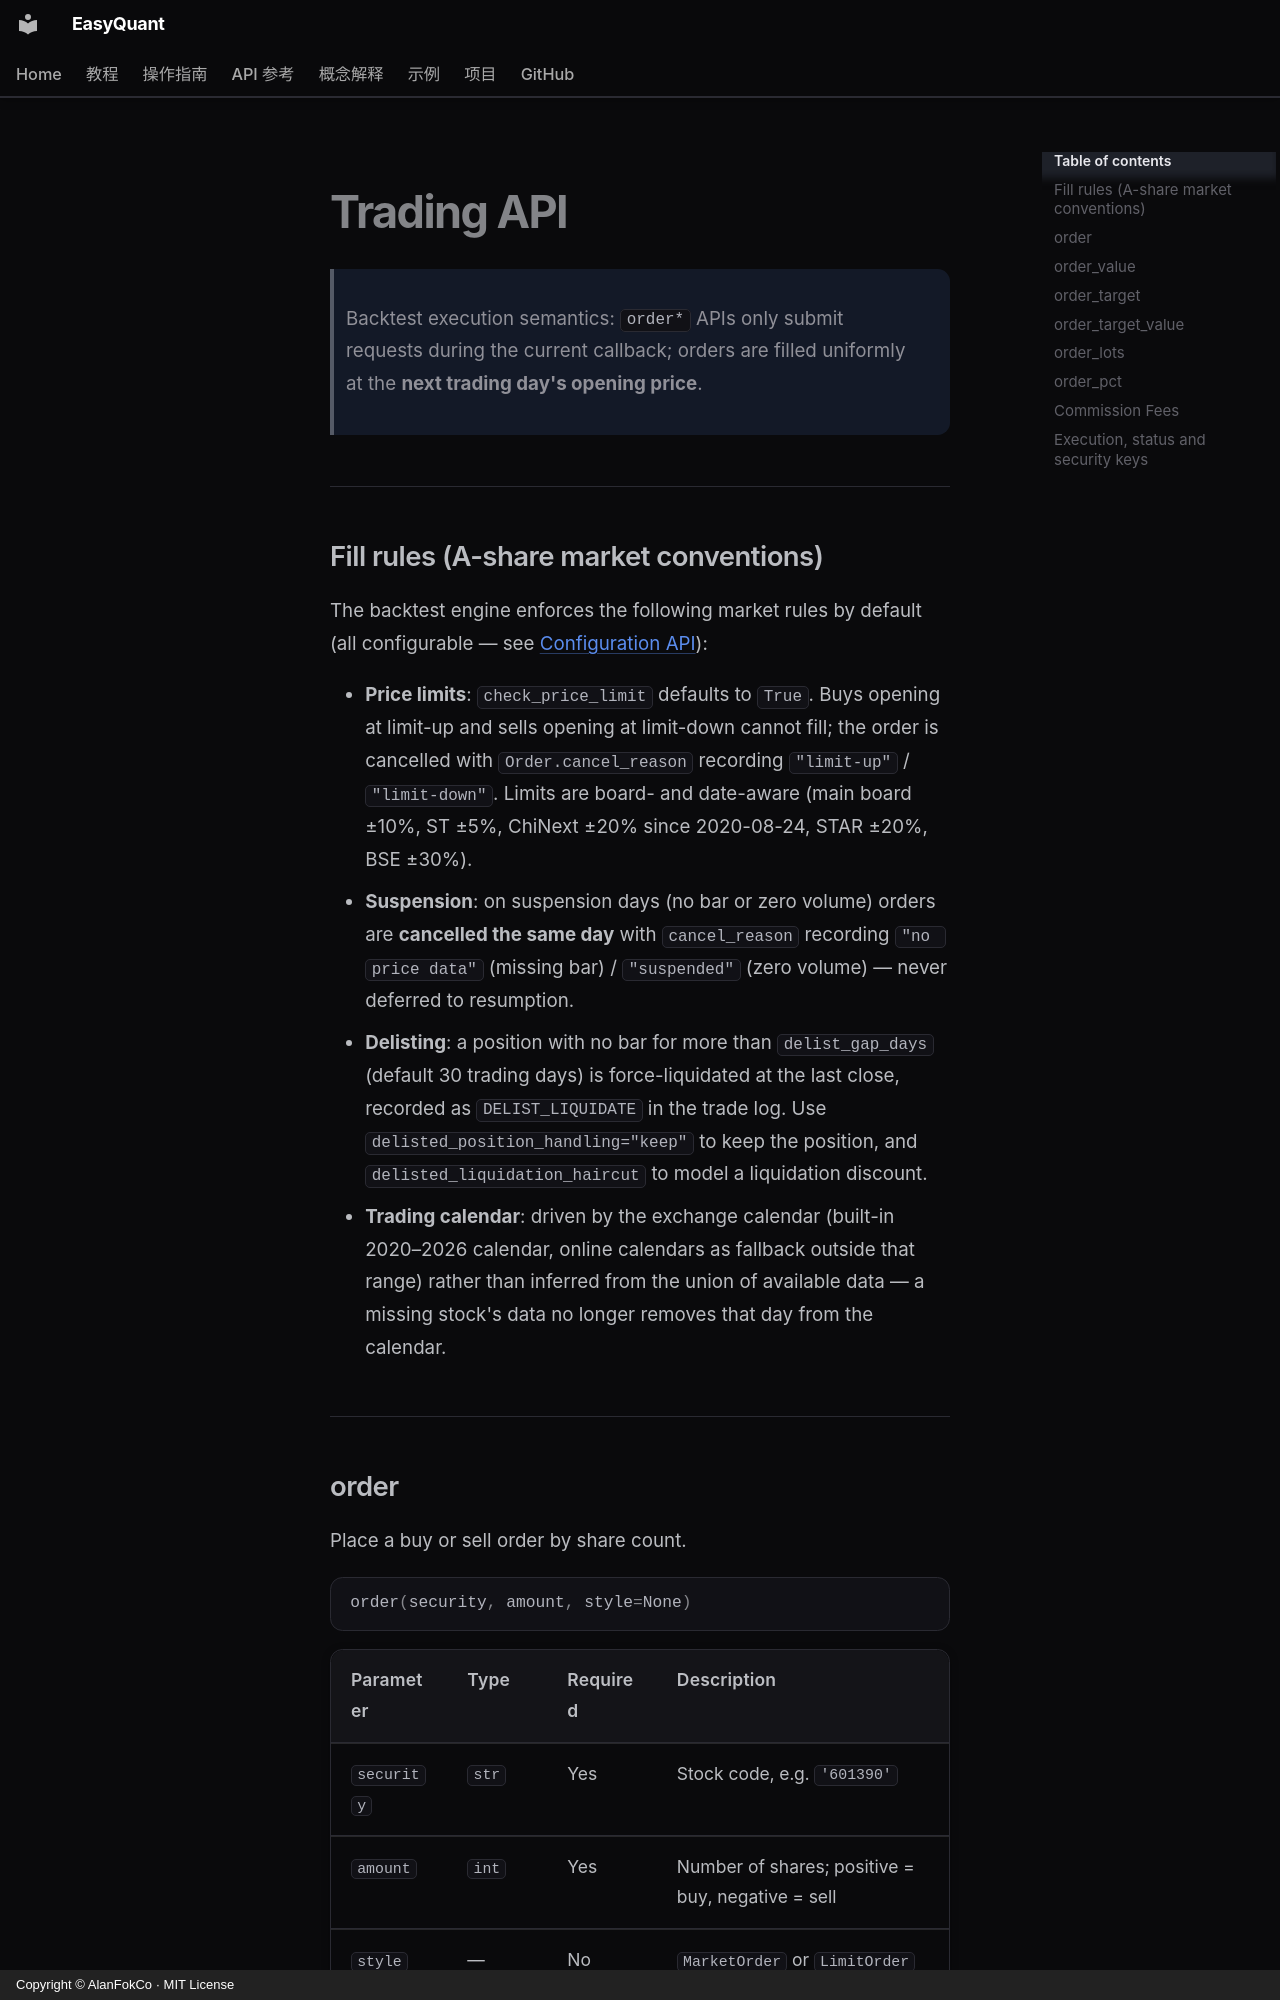

repository: AlanFokCo/EasyQuant · page: reference/api-trading.en/index.html · generator: mkdocs · copyright: Copyright © AlanFokCo · MIT License

# Trading API

> Backtest execution semantics: `order*` APIs only submit requests during the current callback; orders are filled uniformly at the **next trading day's opening price**.

---

## Fill rules (A-share market conventions)

The backtest engine enforces the following market rules by default (all configurable — see [Configuration API](api-config.md)):

- **Price limits**: `check_price_limit` defaults to `True`. Buys opening at limit-up and sells opening at limit-down cannot fill; the order is cancelled with `Order.cancel_reason` recording `"limit-up"` / `"limit-down"`. Limits are board- and date-aware (main board ±10%, ST ±5%, ChiNext ±20% since 2020-08-24, STAR ±20%, BSE ±30%).
- **Suspension**: on suspension days (no bar or zero volume) orders are **cancelled the same day** with `cancel_reason` recording `"no price data"` (missing bar) / `"suspended"` (zero volume) — never deferred to resumption.
- **Delisting**: a position with no bar for more than `delist_gap_days` (default 30 trading days) is force-liquidated at the last close, recorded as `DELIST_LIQUIDATE` in the trade log. Use `delisted_position_handling="keep"` to keep the position, and `delisted_liquidation_haircut` to model a liquidation discount.
- **Trading calendar**: driven by the exchange calendar (built-in 2020–2026 calendar, online calendars as fallback outside that range) rather than inferred from the union of available data — a missing stock's data no longer removes that day from the calendar.

---
